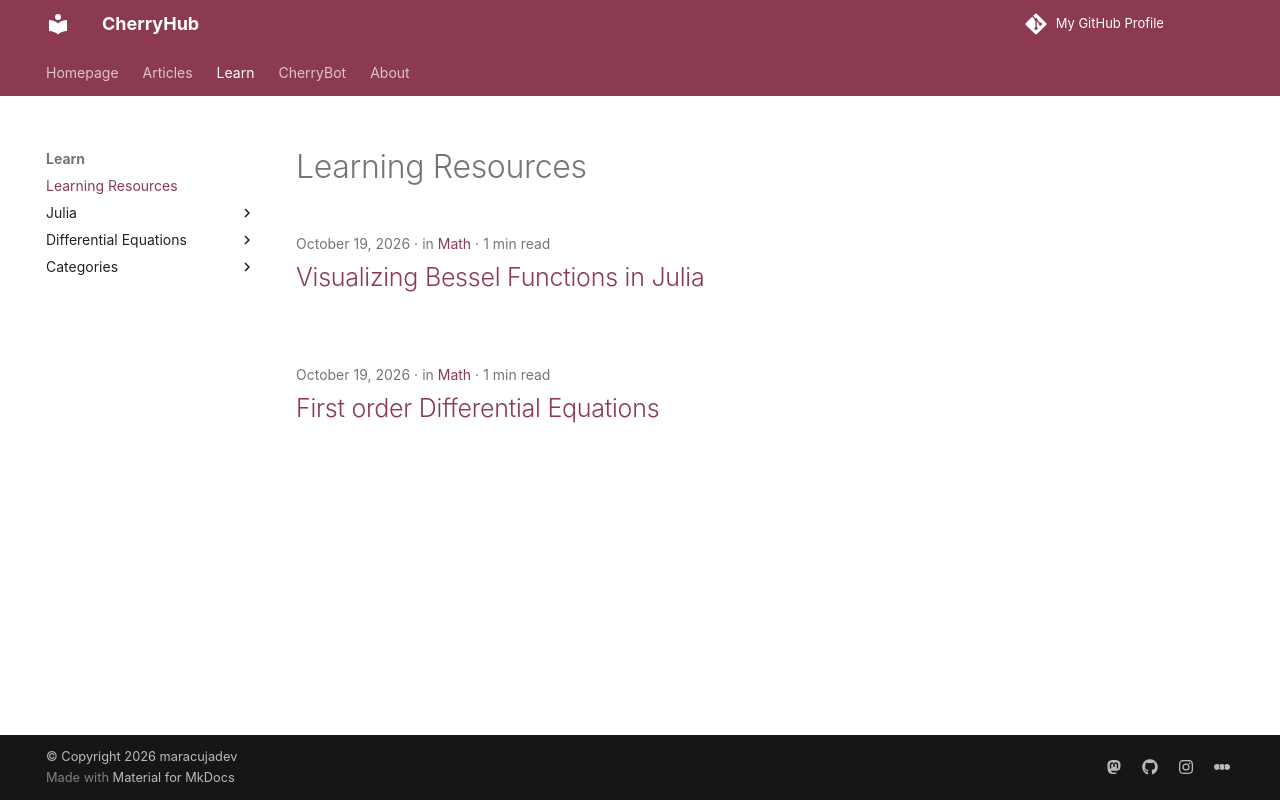

repository: maracujadev/maracujadev.github.io · page: learn/index.html · generator: mkdocs

# Learning Resources
